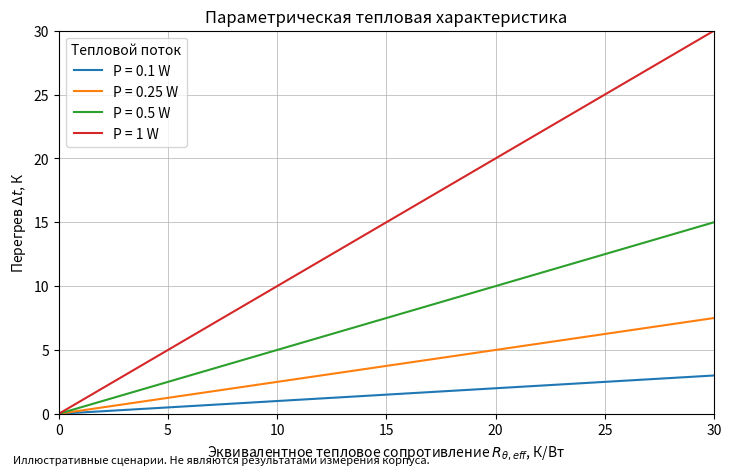

Recreate this plot in Python. (Note: this script raises an exception after producing the figure.)
#!/usr/bin/env python3
"""Generate the parametric thermal characteristic used in the RПЗ.

The curves are sensitivity cases for ΔT = P * R_theta.
Neither the power values nor the thermal-resistance axis represent measured
properties of the present enclosure. They are illustrative inputs that can
be replaced after the physical sensor and case are fixed.
"""
from pathlib import Path

import matplotlib.pyplot as plt
import numpy as np


def main() -> None:
    resistance = np.linspace(0.0, 30.0, 301)
    powers_w = (0.1, 0.25, 0.5, 1.0)

    fig, ax = plt.subplots(figsize=(7.2, 4.6), constrained_layout=True)
    for power in powers_w:
        temperature_rise = power * resistance
        ax.plot(
            resistance,
            temperature_rise,
            label=f"P = {power:g} W",
        )

    ax.set(
        xlim=(0, 30),
        ylim=(0, 30),
        xlabel=r"Эквивалентное тепловое сопротивление $R_{\theta,eff}$, К/Вт",
        ylabel=r"Перегрев $\Delta t$, К",
        title="Параметрическая тепловая характеристика",
    )
    ax.grid(True, which="both", linewidth=0.5)
    ax.legend(title="Тепловой поток")
    fig.text(
        0.01,
        0.005,
        "Иллюстративные сценарии. Не являются результатами измерения корпуса.",
        fontsize=8,
    )

    output = Path(__file__).with_name("thermal_sensitivity.svg")
    fig.savefig(output, format="svg")
    plt.close(fig)
    print(output)


if __name__ == "__main__":
    main()
